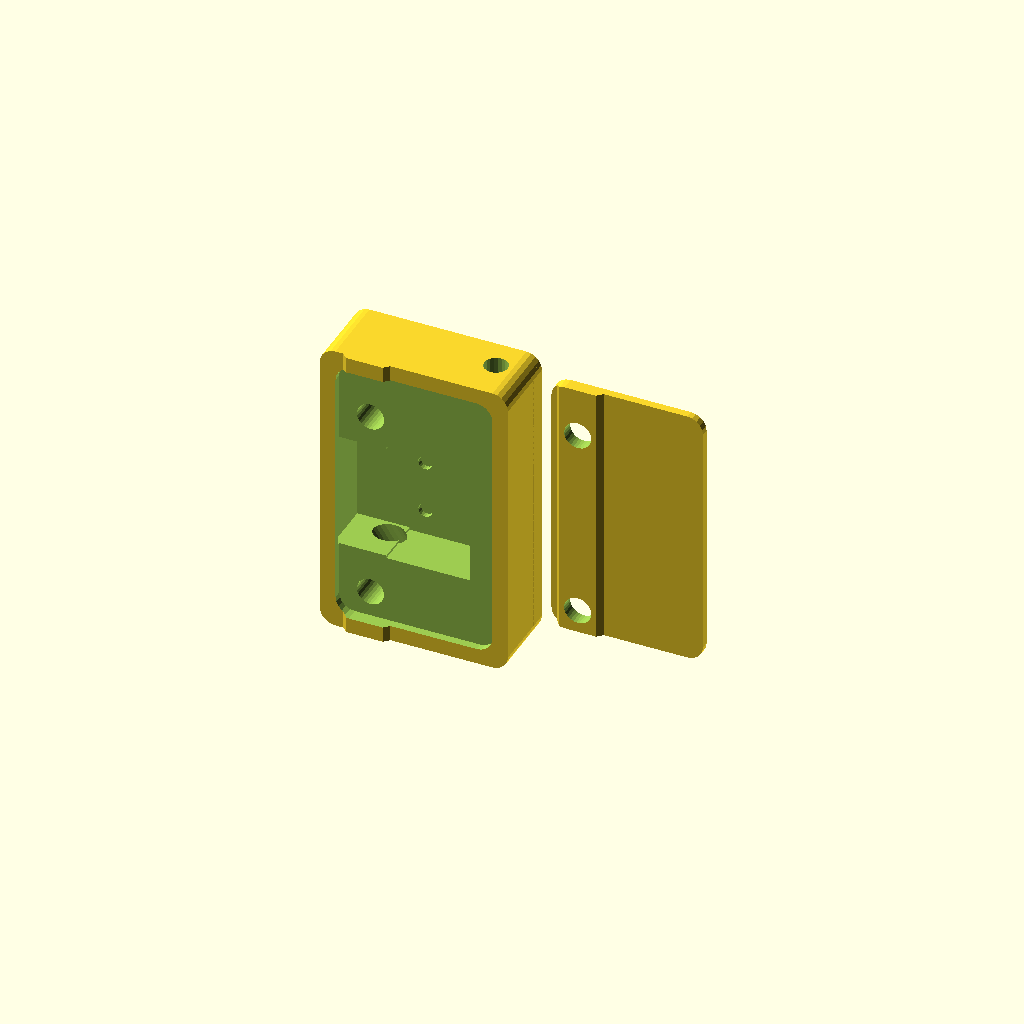
Cell 1: the model at its default parameters.
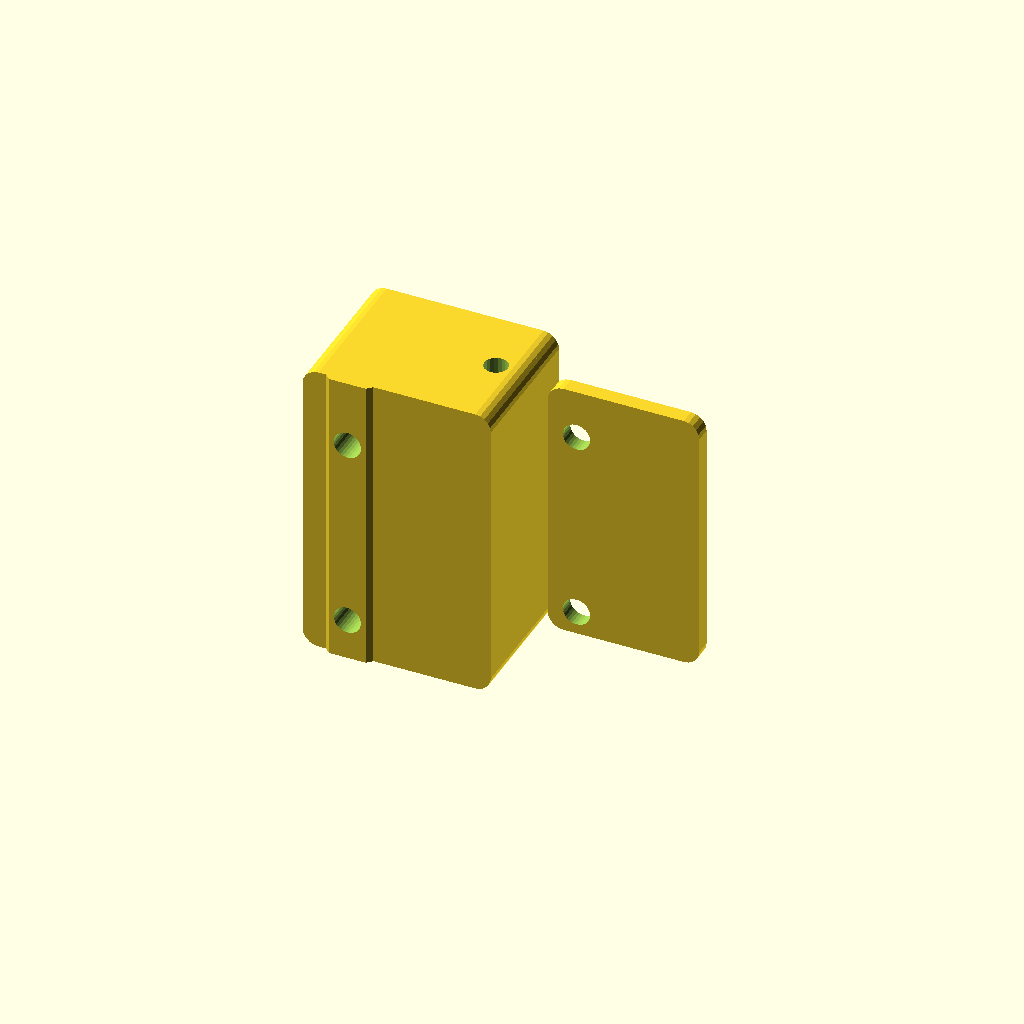
Cell 2: the same model with bodyThick = 28.
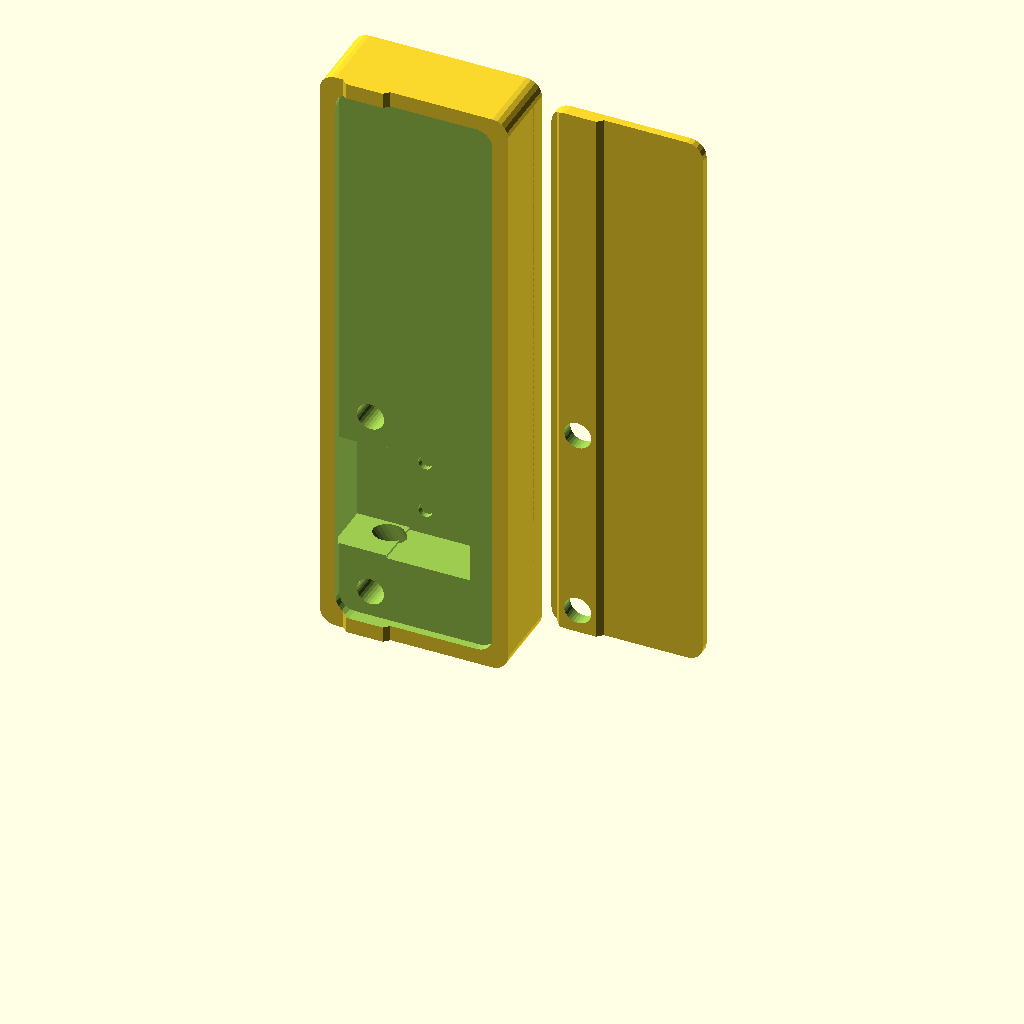
Cell 3: the same model with bodyHt = 116.
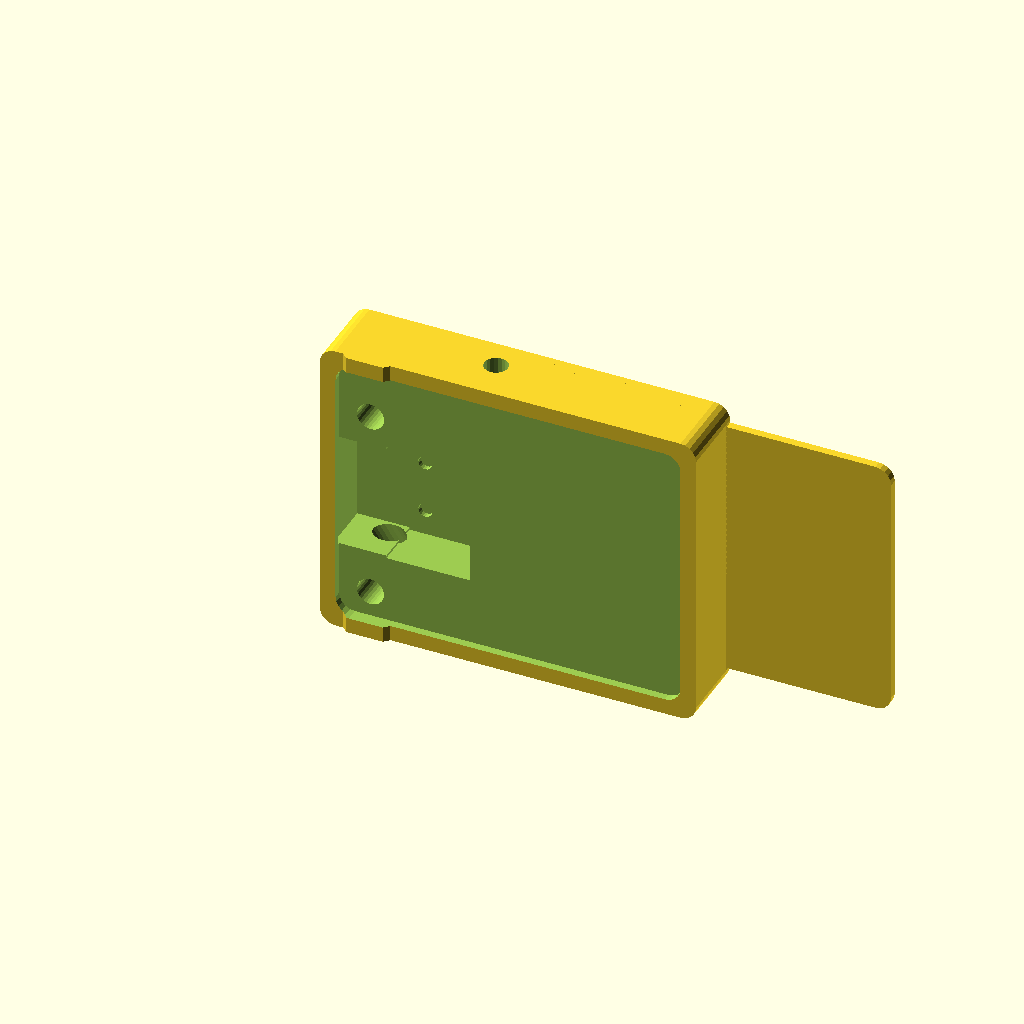
Cell 4 — bodyWidth set to 72, the other parameters unchanged.
All cells are drawn from one camera (rotation 55°, 0°, 25°, orthographic, colour scheme Cornfield), so only the parameter changes between them.
The OpenSCAD source (d-bot/src/filament-out/filament-out.scad):
// % import("./filament-out.stl");

$fn=20;
bodyThick=14;
bodyHt=58;
bodyWidth=36;
filamentDia=1.9;
filamentPathLen=28;

epsilon=0.1;
inLen=15; // note this is a little goofed because of the difference() */



if (1) {
   difference() {
      body();
      inside();
      cutouts();
   }

   translate([35,12.5,0]) intersection() {
      difference() {
         body();
         cutouts(boltsOnly=1);
      }
      inside(smaller=0.5);
   }
}
else {
   % body();
   // inside();
   cutouts();
}

module cutouts(boltsOnly=0) {
   if (!boltsOnly) {
      translate([0,1,0]) filamentPath();
      translate([0,1,inLen+1]) switchSpace();
   }

   /* 14mm bolts, I think (?) -- but I'm going to adjust later... */
   translate([-21,3.9,45]) rotate([-90,0,0]) capBoltHole();
   translate([-21,3.9,8]) rotate([-90,0,0]) capBoltHole();
}

module inside(smaller=0) {
   insideThick=3;
   translate([-30,-5.5,0]) rotate([90,0,0]) hull() {
      translate([6+smaller,6+smaller,0]) cylinder(r=3,h=insideThick);
      translate([6+smaller,bodyHt-6-smaller,0]) cylinder(r=3,h=insideThick);
      translate([bodyWidth-6-smaller,6+smaller,0]) cylinder(r=3,h=insideThick);
      translate([bodyWidth-6-smaller,bodyHt-6-smaller,0]) cylinder(r=3,h=insideThick);
   }
}

module body() {

   translate([-30,0,0]) intersection() {
      translate([0,bodyThick/2,0]) rotate([90,0,0]) hull() {
         translate([3,3,0]) cylinder(r=3,h=bodyThick+2);
         translate([3,bodyHt-3,0]) cylinder(r=3,h=bodyThick+2);
         translate([bodyWidth-3,3,0]) cylinder(r=3,h=bodyThick+2);
         translate([bodyWidth-3,bodyHt-3,0]) cylinder(r=3,h=bodyThick+2);
      }

      translate([9,-bodyThick/2,0]) mirror([0,1,0]) linear_extrude(height=bodyHt) {
         outerWallThick=10;
         polygon(points=[[-9,0],[-4.5,0],[-3.5,1],[3.5,1],[4.5,0],
                         [bodyWidth-9,0], [bodyWidth-9,-bodyThick],
                         [-9,-bodyThick]]);
      }
   }
}

module capBoltHole() {
   translate([0,0,-20.3]) cylinder($fn=30,d=5.2,h=20);
   cylinder($fn=30,d=9.2,h=20);
}

module filamentPath() {
   tubeDia=4.5;
   outLen=15;

   difference() {
      translate([0,0,-epsilon]) cylinder(d=tubeDia,h=inLen+2*epsilon);
      translate([0,0,inLen]) rotate_extrude() translate([filamentDia,0,0]) circle(d=filamentDia);
   }
   translate([0,0,inLen]) cylinder(d=filamentDia,h=filamentPathLen);

   translate([0,0,inLen+filamentPathLen]) cylinder(d=tubeDia,h=outLen+epsilon);
}

module switchSpace() {
   switchThick=6;
   switchLen=23.5;
   switchHt=16;
   wiringHt=10;
   wiringThick=10;

   translate([-switchHt-filamentDia/2-1,-switchThick/2-5,0]) {
      /* switch itself */
      cube([switchHt,switchThick+5,switchLen]);

      /* roller */
      translate([switchHt,switchThick+5,switchLen-3]) rotate([90,0,0]) cylinder(d=6,h=switchThick+2);

      /* wire space */
      translate([-wiringHt,-(wiringThick-switchThick)/2-2+5,0.5]) cube([wiringHt+epsilon,wiringThick,switchLen-1]);

      /* screws, M2.5 */
      translate([3,switchThick+6,5]) rotate([90,0,0]) cylinder(d=2.7,h=15);
      translate([3,switchThick+8.3,5]) rotate([90,0,0]) cylinder(d=4.75,h=2.1);
      translate([3,switchThick+6,15]) rotate([90,0,0]) cylinder(d=2.7,h=15);
      translate([3,switchThick+8.3,15]) rotate([90,0,0]) cylinder(d=4.75,h=2.1);

      /* wires out */
      // translate([-6,3+5,-inLen-2-epsilon]) cylinder(d=6,h=inLen+3+epsilon);
      translate([10,3+5,-inLen-3-epsilon]) rotate([0,-34,0]) cylinder(d=5,h=inLen+3+epsilon+10);
   }
}
Parameter table extracted from the source (name, type, default, range or options):
bodyThick: number, default 14
bodyHt: number, default 58
bodyWidth: number, default 36
filamentDia: number, default 1.9
filamentPathLen: number, default 28
epsilon: number, default 0.1
inLen: number, default 15
